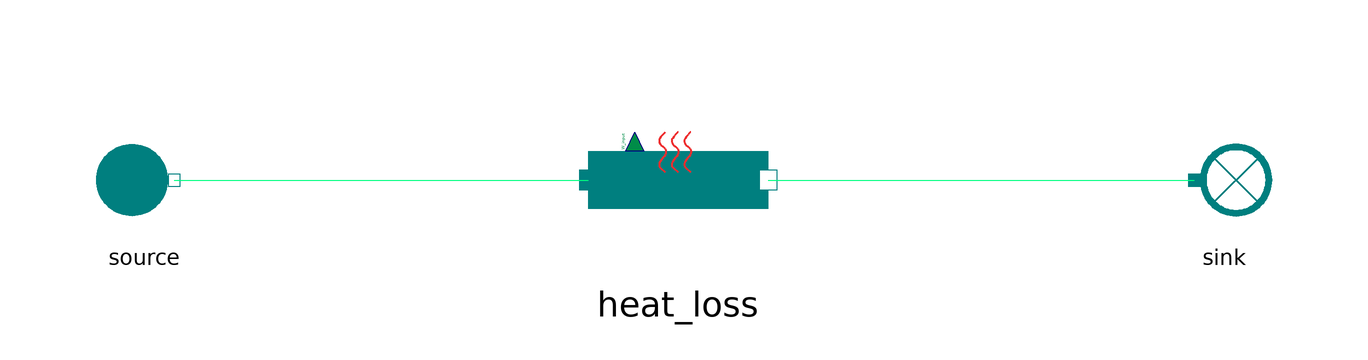

This picture is the connection diagram that the Modelica source below describes through its graphical annotations.

model HeatLoss
        extends MetroscopeModelingLibrary.Utilities.Icons.Tests.RefMoistAirTestIcon;
          // Boundary conditions
      input Utilities.Units.Pressure source_P(start=1e5) "Pa";
      input Utilities.Units.SpecificEnthalpy source_h(start=4.5e4) "J/kg";
      input Utilities.Units.PositiveMassFlowRate source_Q(start=500) "kg/s";
      input Utilities.Units.Fraction source_relative_humidity(start=0.5) "1";
      input Utilities.Units.Power W(start=5e6) "W";

      MetroscopeModelingLibrary.RefMoistAir.Pipes.HeatLoss heat_loss annotation (Placement(transformation(extent={{-16,-16},{14,16}})));
      MetroscopeModelingLibrary.RefMoistAir.BoundaryConditions.Source source annotation (Placement(transformation(extent={{-100,-10},{-80,10}})));
      MetroscopeModelingLibrary.RefMoistAir.BoundaryConditions.Sink sink annotation (Placement(transformation(extent={{80,-10},{100,10}})));
    equation
      // Boundary Conditions
      source.h_out = source_h;
      source.P_out = source_P;
      source.Q_out = -source_Q;
      source.relative_humidity = source_relative_humidity;
      heat_loss.W = W;

      connect(source.C_out, heat_loss.C_in) annotation (Line(points={{-85,0},{-16,0}}, color={0,255,128}));
      connect(heat_loss.C_out, sink.C_in) annotation (Line(points={{14,0},{85,0}}, color={0,255,128}));
      annotation (Icon(coordinateSystem(preserveAspectRatio=false)), Diagram(coordinateSystem(preserveAspectRatio=false)));
    end HeatLoss;